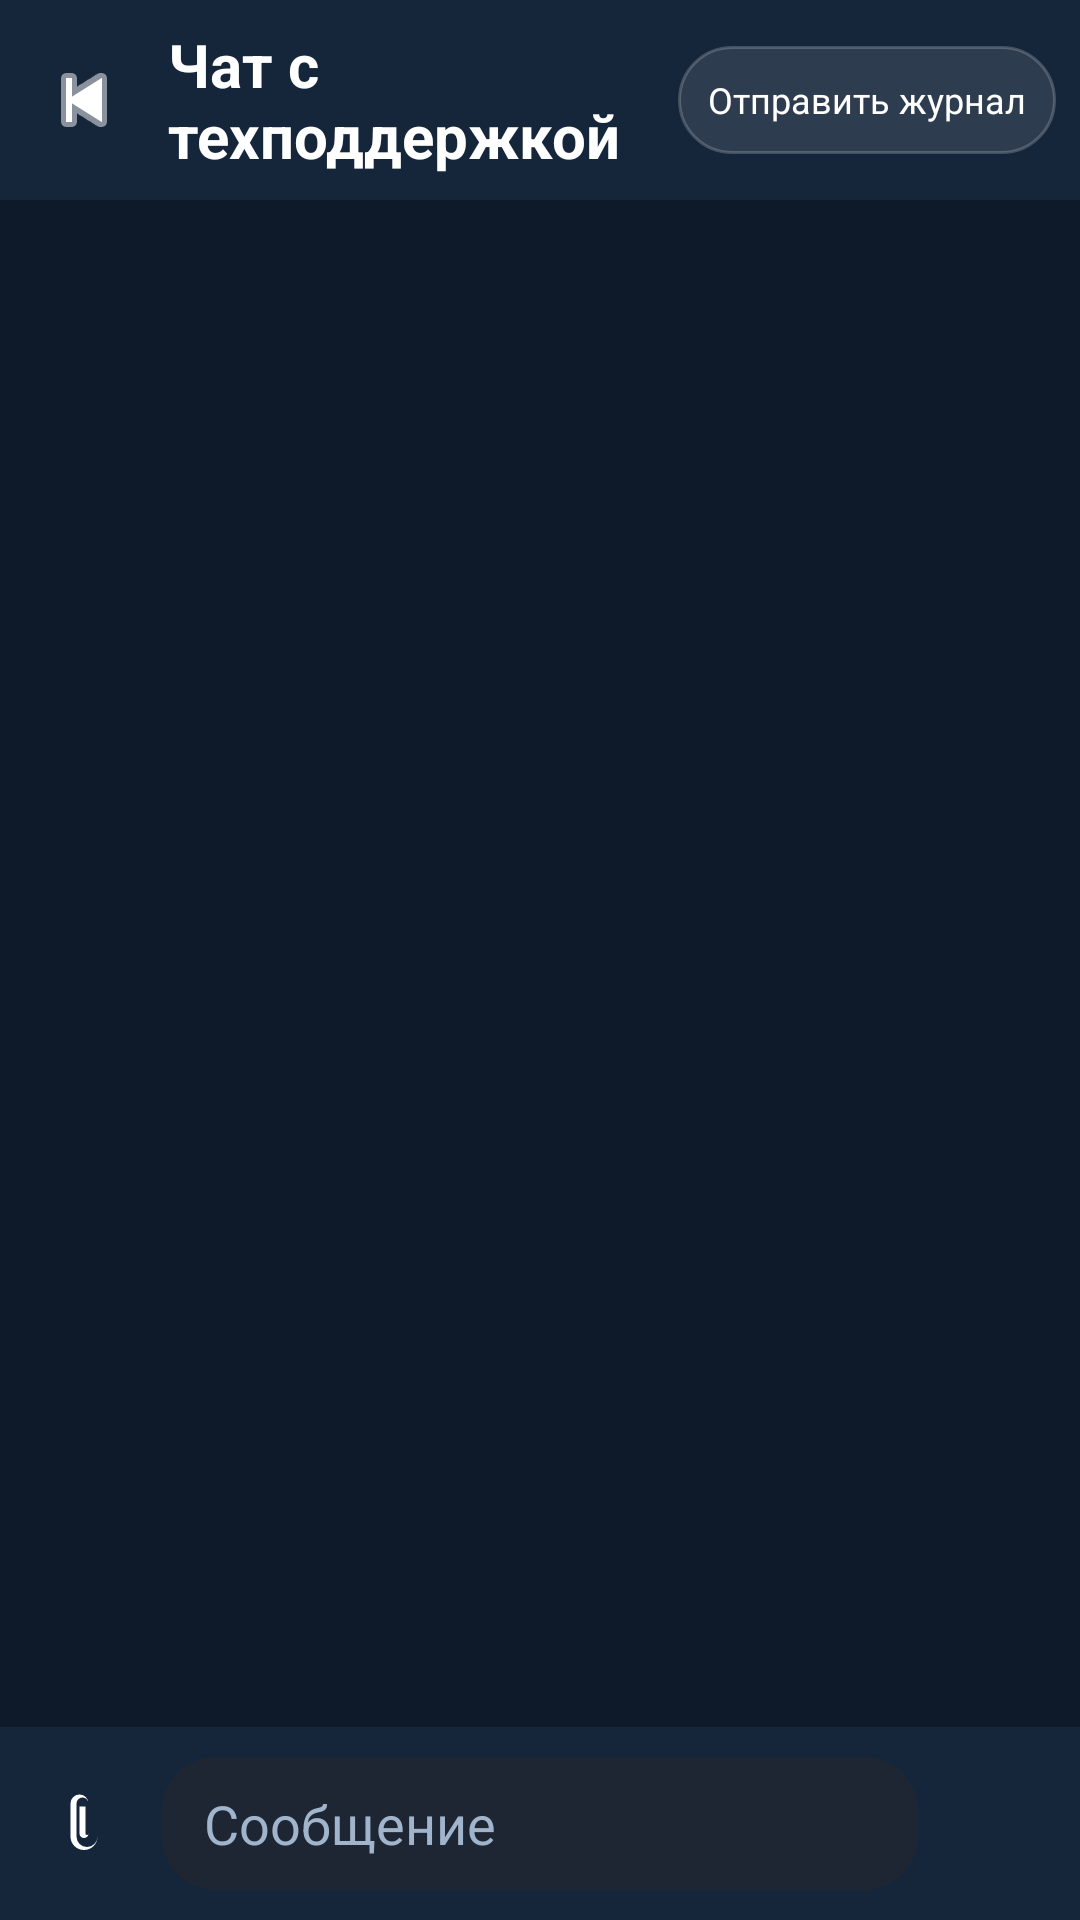

Android layout source for this screen:
<!-- AndroidManifest.xml: application theme AppThemeDayNight.NoActionBar -->
<!-- res/layout/activity_support_chat.xml -->
<?xml version="1.0" encoding="utf-8"?>
<LinearLayout xmlns:android="http://schemas.android.com/apk/res/android"
    android:id="@+id/support_chat_root"
    android:layout_width="match_parent"
    android:layout_height="match_parent"
    android:background="#0E1A2A"
    android:orientation="vertical"
    android:clipToPadding="false">

    <LinearLayout
        android:id="@+id/top_bar"
        android:layout_width="match_parent"
        android:layout_height="wrap_content"
        android:minHeight="56dp"
        android:background="#15263B"
        android:gravity="center_vertical"
        android:orientation="horizontal"
        android:paddingTop="8dp"
        android:paddingBottom="8dp"
        android:paddingStart="8dp"
        android:paddingEnd="8dp">

        <ImageButton
            android:id="@+id/btn_back"
            android:layout_width="40dp"
            android:layout_height="40dp"
            android:background="?attr/selectableItemBackgroundBorderless"
            android:contentDescription="Back"
            android:src="@android:drawable/ic_media_previous"
            android:tint="@android:color/white" />

        <TextView
            android:id="@+id/tv_title"
            android:layout_width="0dp"
            android:layout_height="wrap_content"
            android:layout_marginStart="8dp"
            android:layout_weight="1"
            android:text="@string/title_support_chat"
            android:textColor="@android:color/white"
            android:textSize="20sp"
            android:textStyle="bold" />

        <TextView
            android:id="@+id/btn_send_logs_chat"
            android:layout_width="wrap_content"
            android:layout_height="36dp"
            android:background="@drawable/support_chat_button_bg"
            android:clickable="true"
            android:focusable="true"
            android:gravity="center"
            android:paddingStart="10dp"
            android:paddingEnd="10dp"
            android:text="@string/title_send_logs"
            android:textColor="@android:color/white"
            android:textSize="12sp" />
    </LinearLayout>

    <androidx.recyclerview.widget.RecyclerView
        android:id="@+id/rv_messages"
        android:layout_width="match_parent"
        android:layout_height="0dp"
        android:layout_weight="1"
        android:clipToPadding="false"
        android:padding="12dp" />

    <LinearLayout
        android:id="@+id/composer_bar"
        android:layout_width="match_parent"
        android:layout_height="wrap_content"
        android:background="#15263B"
        android:gravity="center_vertical"
        android:orientation="horizontal"
        android:paddingStart="8dp"
        android:paddingTop="10dp"
        android:paddingEnd="8dp"
        android:paddingBottom="10dp"
        android:clipToPadding="false">

        <ImageButton
            android:id="@+id/btn_attach"
            android:layout_width="40dp"
            android:layout_height="40dp"
            android:background="?attr/selectableItemBackgroundBorderless"
            android:contentDescription="Attach"
            android:padding="8dp"
            android:scaleType="centerInside"
            android:src="@drawable/ic_attach_file_24dp"
            android:tint="@android:color/white" />

        <EditText
            android:id="@+id/et_message"
            android:layout_width="0dp"
            android:layout_height="wrap_content"
            android:layout_marginStart="6dp"
            android:layout_marginEnd="6dp"
            android:layout_weight="1"
            android:background="@drawable/support_chat_input_bg"
            android:gravity="top|start"
            android:hint="@string/support_chat_message_hint"
            android:inputType="textCapSentences|textMultiLine"
            android:maxLines="3"
            android:minHeight="40dp"
            android:paddingStart="14dp"
            android:paddingTop="10dp"
            android:paddingEnd="14dp"
            android:paddingBottom="10dp"
            android:scrollbarStyle="outsideInset"
            android:scrollbars="vertical"
            android:textColor="@android:color/white"
            android:textColorHint="#A0B4CC" />

        <ImageButton
            android:id="@+id/btn_send"
            android:layout_width="40dp"
            android:layout_height="40dp"
            android:background="?attr/selectableItemBackgroundBorderless"
            android:contentDescription="Send"
            android:padding="8dp"
            android:scaleType="centerInside"
            android:src="@drawable/ic_send_24dp"
            android:tint="@android:color/white" />
    </LinearLayout>

</LinearLayout>
<!-- resources referenced by this layout -->
<resources>
  <!-- drawable ic_attach_file_24dp (drawable) -->
  <vector xmlns:android="http://schemas.android.com/apk/res/android"
      android:width="24dp"
      android:height="24dp"
      android:viewportWidth="24"
      android:viewportHeight="24">
      <path
          android:fillColor="#FFFFFFFF"
          android:pathData="M16.5,6.5v10a4.5,4.5 0,1 1,-9 0v-11a3,3 0,1 1,6 0v10a1.5,1.5 0,1 1,-3 0v-9h2v9a0.5,0.5 0,1 0,1 0v-10a2,2 0,1 0,-4 0v11a3.5,3.5 0,1 0,7 0v-10z" />
  </vector>
  <!-- drawable support_chat_button_bg (drawable) -->
  <?xml version="1.0" encoding="utf-8"?>
  <shape xmlns:android="http://schemas.android.com/apk/res/android" android:shape="rectangle">
      <solid android:color="#1AFFFFFF" />
      <corners android:radius="18dp" />
      <stroke
          android:width="1dp"
          android:color="#33FFFFFF" />
  </shape>
  <!-- drawable support_chat_input_bg (drawable) -->
  <?xml version="1.0" encoding="utf-8"?>
  <shape xmlns:android="http://schemas.android.com/apk/res/android" android:shape="rectangle">
      <solid android:color="#1F2633" />
      <corners android:radius="18dp" />
  </shape>
  <string name="support_chat_message_hint">Сообщение</string>
  <string name="title_send_logs">Отправить журнал</string>
  <string name="title_support_chat">Чат с техподдержкой</string>
  <style name="AppThemeDayNight.NoActionBar" parent="AppThemeDayNight">
          <item name="windowActionBar">false</item>
          <item name="windowNoTitle">true</item>
      </style>
  <style name="AppThemeDayNight" parent="AppThemeBase">
          
          <item name="android:windowLightStatusBar">true</item>
          <item name="android:windowLightNavigationBar" tools:targetApi="27">true</item>
      </style>
  <color name="md_theme_primary">#000000</color>
  <color name="md_theme_onPrimary">#FFFFFF</color>
  <color name="md_theme_primaryContainer">#E0E0E0</color>
  <color name="md_theme_onPrimaryContainer">#000000</color>
  <color name="md_theme_secondary">#f97910</color>
  <color name="md_theme_onSecondary">#FFFFFF</color>
  <color name="md_theme_secondaryContainer">#FFE8D6</color>
  <color name="md_theme_onSecondaryContainer">#2B1700</color>
  <color name="md_theme_tertiary">#009966</color>
  <color name="md_theme_onTertiary">#FFFFFF</color>
  <color name="md_theme_tertiaryContainer">#A0F2D0</color>
  <color name="md_theme_onTertiaryContainer">#00201A</color>
  <color name="md_theme_error">#BA1A1A</color>
  <color name="md_theme_onError">#FFFFFF</color>
  <color name="md_theme_errorContainer">#FFDAD6</color>
  <color name="md_theme_onErrorContainer">#410002</color>
  <color name="md_theme_surface">#FFFFFF</color>
  <color name="md_theme_onSurface">#1C1B1F</color>
  <color name="md_theme_surfaceVariant">#E7E0EC</color>
  <color name="md_theme_onSurfaceVariant">#49454F</color>
  <color name="md_theme_inverseSurface">#313033</color>
  <color name="md_theme_inverseOnSurface">#F4EFF4</color>
  <color name="md_theme_background">#FFFFFF</color>
  <color name="md_theme_onBackground">#1C1B1F</color>
  <color name="md_theme_outline">#79747E</color>
  <color name="md_theme_outlineVariant">#CAC4D0</color>
  <color name="md_theme_inversePrimary">#C0C0C0</color>
</resources>
